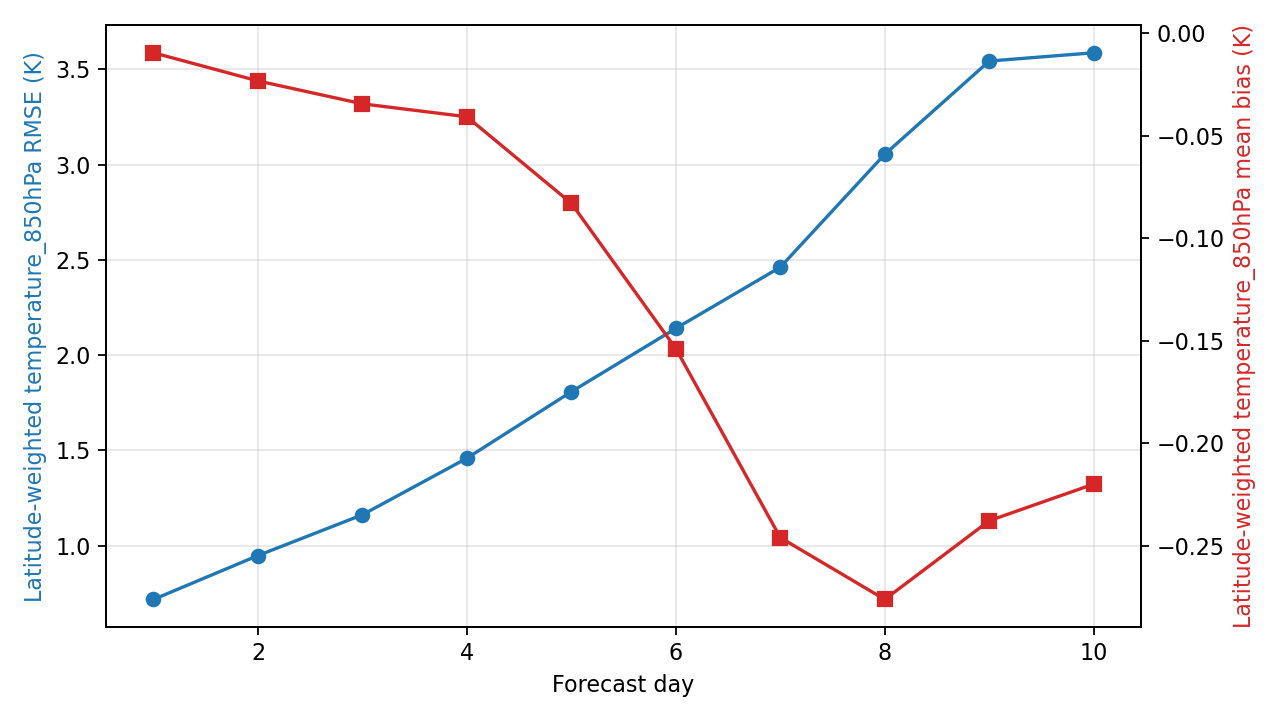

The file beside this chart, header and first rows:
day, step, lead_hours, lead_day, temperature_850hPa_rmse_k, temperature_850hPa_mean_bias_k, metric_variable, metric_level_hpa, reference
1, 4, 24.0, 1.0, 0.7188, -0.009437, temperature, 850, ground_truth
2, 8, 48.0, 2.0, 0.9489, -0.02317, temperature, 850, ground_truth
3, 12, 72.0, 3.0, 1.163, -0.03435, temperature, 850, ground_truth
4, 16, 96.0, 4.0, 1.459, -0.04066, temperature, 850, ground_truth
5, 20, 120.0, 5.0, 1.808, -0.08289, temperature, 850, ground_truth
6, 24, 144.0, 6.0, 2.14, -0.1537, temperature, 850, ground_truth
7, 28, 168.0, 7.0, 2.461, -0.246, temperature, 850, ground_truth
8, 32, 192.0, 8.0, 3.054, -0.2761, temperature, 850, ground_truth
9, 36, 216.0, 9.0, 3.543, -0.2377, temperature, 850, ground_truth
10, 40, 240.0, 10.0, 3.586, -0.2199, temperature, 850, ground_truth
